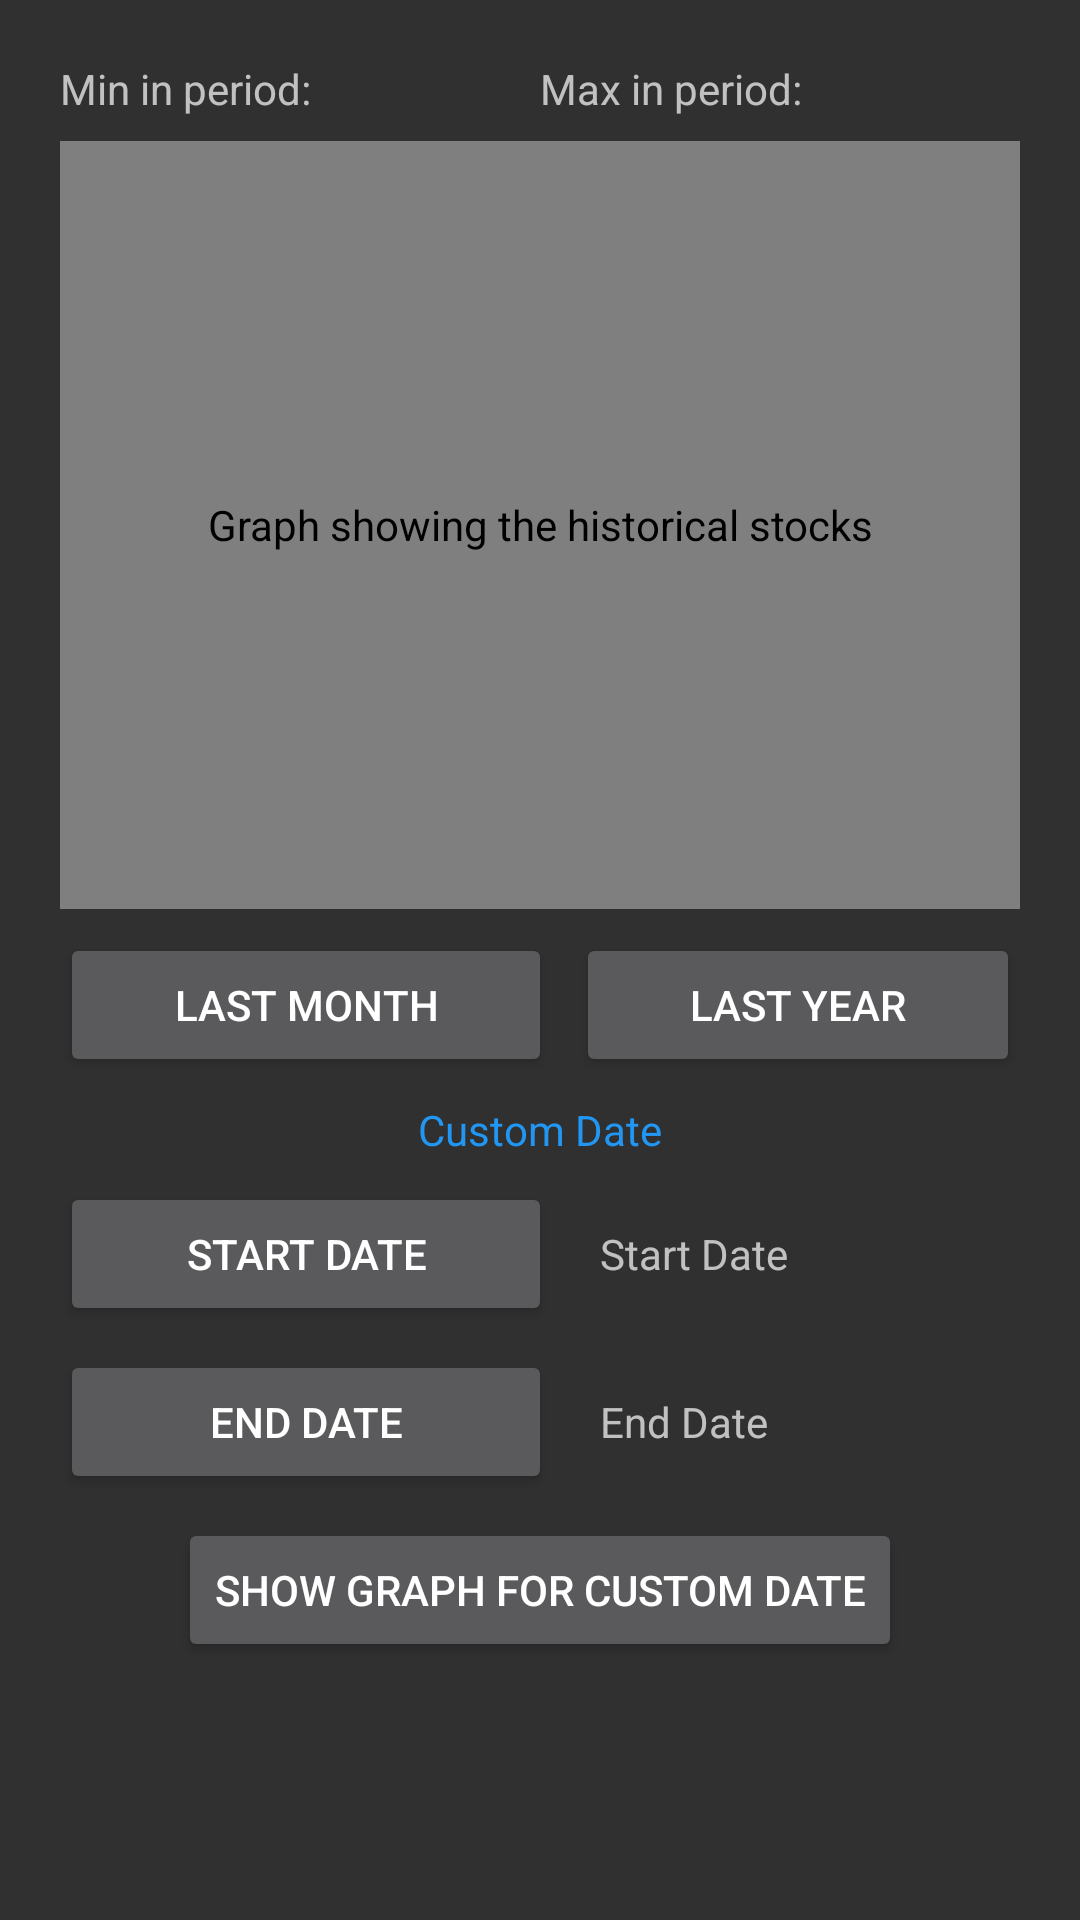

Android layout source for this screen:
<!-- AndroidManifest.xml: application theme AppTheme -->
<!-- res/layout/fragment_detail.xml -->
<?xml version="1.0" encoding="utf-8"?>
<android.support.design.widget.CoordinatorLayout
    xmlns:android="http://schemas.android.com/apk/res/android"
    xmlns:app="http://schemas.android.com/apk/res-auto"
    android:id="@+id/detail_content"
    android:layout_width="match_parent"
    android:layout_height="match_parent"
    android:fitsSystemWindows="true">


    <android.support.v4.widget.NestedScrollView
        android:layout_width="match_parent"
        android:layout_height="match_parent"
        app:layout_behavior="@string/appbar_scrolling_view_behavior">

        <GridLayout
            android:layout_width="match_parent"
            android:layout_height="wrap_content"
            android:orientation="vertical"
            android:columnCount="4"
            android:columnOrderPreserved="false"
            android:alignmentMode="alignBounds"
            android:useDefaultMargins="true"
            android:paddingTop="@dimen/activity_vertical_margin"
            android:paddingLeft="@dimen/activity_horizontal_margin"
            android:paddingRight="@dimen/activity_horizontal_margin"
            android:paddingBottom="@dimen/activity_vertical_margin">

            <LinearLayout
                android:layout_width="match_parent"
                android:layout_height="wrap_content"
                android:layout_row="0"
                android:layout_column="0"
                android:layout_columnSpan="4"
                android:orientation="horizontal"
                android:weightSum="6">
                <TextView
                    android:layout_width="0dp"
                    android:layout_weight="2"
                    android:layout_height="wrap_content"
                    android:text="@string/min_in_period"
                    android:id="@+id/min_period" />

                <TextView
                    android:layout_width="0dp"
                    android:layout_weight="1"
                    android:layout_height="wrap_content"
                    android:id="@+id/min_period_text"
                    android:singleLine="true"/>

                <TextView
                    android:layout_width="0dp"
                    android:layout_weight="2"
                    android:layout_height="wrap_content"
                    android:text="@string/max_in_period"
                    android:id="@+id/max_period" />

                <TextView
                    android:layout_width="0dp"
                    android:layout_weight="1"
                    android:layout_height="wrap_content"
                    android:id="@+id/max_period_text"
                    android:singleLine="true"/>

            </LinearLayout>


            <com.github.mikephil.charting.charts.LineChart
                android:id="@+id/line_chart"
                android:layout_width="0dp"
                android:layout_row="1"
                android:layout_columnSpan="4"
                android:layout_height="256dp"
                android:layout_gravity="fill_horizontal"
                android:layout_column="0"
                android:contentDescription="@string/description_graph" />

            <Button
                android:layout_width="wrap_content"
                android:layout_height="wrap_content"
                android:text="@string/last_month"
                android:id="@+id/last_month_button"
                android:layout_columnSpan="2"
                android:layout_column="0"
                android:layout_row="2"
                android:layout_gravity="fill_horizontal"
                android:layout_columnWeight="2"
                android:contentDescription="@string/description_last_month"/>


            <Button
                android:layout_width="wrap_content"
                android:layout_height="wrap_content"
                android:text="@string/last_year"
                android:id="@+id/last_year_button"
                android:layout_columnSpan="2"
                android:layout_column="2"
                android:layout_row="2"
                android:layout_gravity="fill_horizontal|end"
                android:layout_columnWeight="2"
                android:contentDescription="@string/description_last_year"/>

            <TextView
                style="@style/CustomDateStyle"
                android:layout_width="wrap_content"
                android:layout_height="wrap_content"
                android:text="@string/custom_date"
                android:id="@+id/customDateText"
                android:layout_column="0"
                android:layout_row="3"
                android:layout_columnSpan="4"/>

            <Button
                android:layout_width="wrap_content"
                android:layout_height="wrap_content"
                android:text="@string/start_date"
                android:id="@+id/start_date_button"
                android:layout_column="0"
                android:layout_columnSpan="2"
                android:layout_row="4"
                android:layout_gravity="fill_horizontal"
                android:contentDescription="@string/description_start_date"/>

            <TextView
                android:layout_width="wrap_content"
                android:layout_height="wrap_content"
                android:text="@string/start_date"
                android:id="@+id/start_date_text"
                android:layout_column="2"
                android:layout_columnSpan="2"
                android:layout_row="4"
                android:paddingStart="@dimen/text_padding"
                android:paddingEnd="@dimen/text_padding"
                android:paddingLeft="@dimen/text_padding"
                android:paddingRight="@dimen/text_padding"/>

            <Button
                android:layout_width="wrap_content"
                android:layout_height="wrap_content"
                android:text="@string/end_date"
                android:id="@+id/end_date_button"
                android:layout_column="0"
                android:layout_columnSpan="2"
                android:layout_row="5"
                android:layout_gravity="fill_horizontal"
                android:contentDescription="@string/description_end_date" />

            <TextView
                android:layout_width="wrap_content"
                android:layout_height="wrap_content"
                android:text="@string/end_date"
                android:id="@+id/end_date_text"
                android:layout_column="2"
                android:layout_columnSpan="2"
                android:layout_row="5"
                android:paddingStart="@dimen/text_padding"
                android:paddingEnd="@dimen/text_padding"
                android:paddingLeft="@dimen/text_padding"
                android:paddingRight="@dimen/text_padding"/>

            <Button
                android:layout_width="wrap_content"
                android:layout_height="wrap_content"
                android:text="@string/show_graph_for_custom_date"
                android:id="@+id/date_button"
                android:layout_columnSpan="4"
                android:layout_column="0"
                android:layout_row="6"
                android:layout_gravity="center_horizontal"
                android:contentDescription="@string/description_custom_date"/>




        </GridLayout>
    </android.support.v4.widget.NestedScrollView>


</android.support.design.widget.CoordinatorLayout>
<!-- resources referenced by this layout -->
<resources>
  <dimen name="activity_horizontal_margin">16dp</dimen>
  <dimen name="activity_vertical_margin">16dp</dimen>
  <dimen name="text_padding">8dp</dimen>
  <string name="custom_date" translatable="true">Custom Date</string>
  <string name="description_custom_date" translatable="true">Get historical stocks for custom date</string>
  <string name="description_end_date" translatable="true">Select end dater</string>
  <string name="description_graph" translatable="true">Graph showing the historical stocks</string>
  <string name="description_last_month" translatable="true">Get historical stocks for last month</string>
  <string name="description_last_year" translatable="true">Get historical stocks for last year</string>
  <string name="description_start_date" translatable="true">Select start date</string>
  <string name="end_date" translatable="true">End Date</string>
  <string name="last_month" translatable="true">Last Month</string>
  <string name="last_year" translatable="true">Last Year</string>
  <string name="max_in_period" translatable="true">"Max in period: "</string>
  <string name="min_in_period" translatable="true">"Min in period: "</string>
  <string name="show_graph_for_custom_date" translatable="true">Show graph for custom date</string>
  <string name="start_date" translatable="true">Start Date</string>
  <style name="CustomDateStyle">
          <item name="android:layout_gravity">center_horizontal</item>
          <item name="android:textColor">@color/material_blue_500</item>
          <item name="android:textSize">@dimen/md_title_textsize</item>
      </style>
  <style name="AppTheme" parent="Theme.AppCompat">
          <item name="colorPrimary">@color/material_blue_500</item>
          <item name="colorPrimaryDark">@color/material_blue_700</item>
          
      </style>
  <color name="material_blue_500">#2196F3</color>
  <color name="material_blue_700">#1976D2</color>
</resources>
